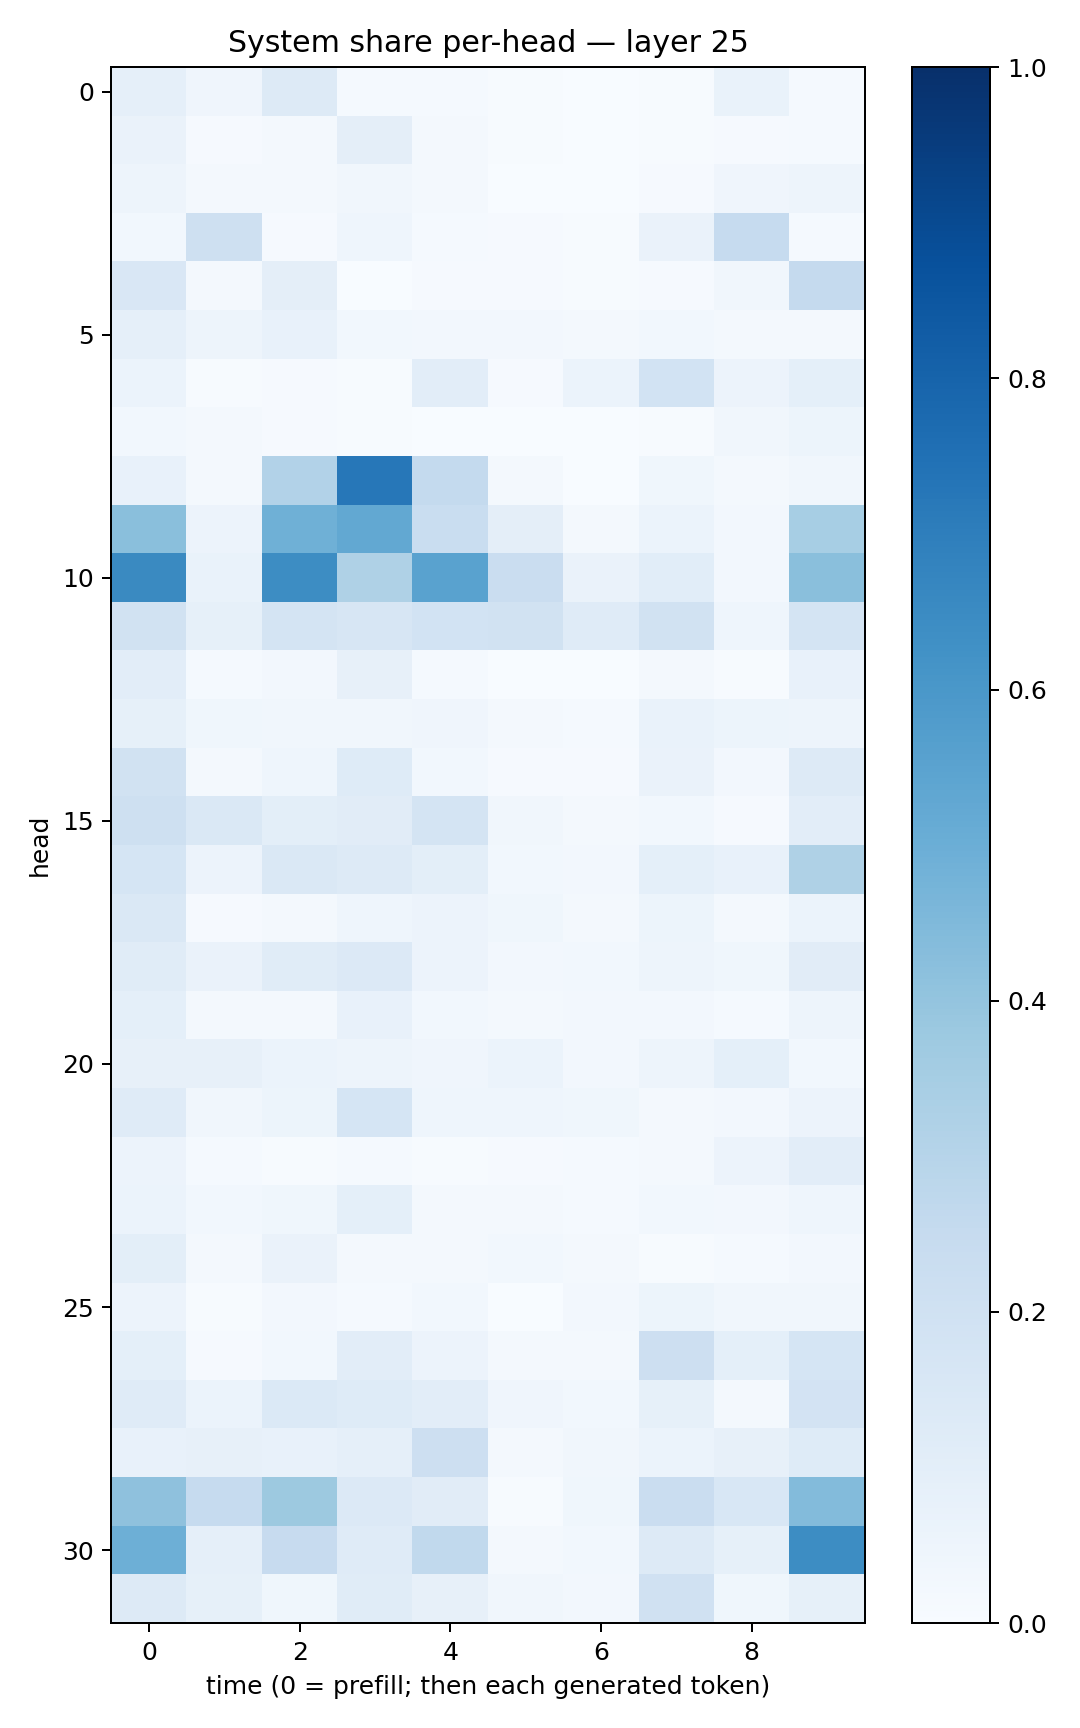

Source data for this figure (header and first rows):
0.0892451, 0.042620752, 0.1259966, 0.012904766, 0.0134417815, 0.0056168395, 0.0017461255, 0.0074790847, 0.067566626, 0.013831229
0.06452, 0.01095, 0.02132, 0.09622, 0.01632, 0.005164, 0.001768, 0.005621, 0.008508, 0.01557
0.04753, 0.01845, 0.02295, 0.03377, 0.01641, 0.001484, 0.001088, 0.009997, 0.03938, 0.04846
0.02884, 0.2094, 0.008982, 0.04589, 0.0133, 0.008378, 0.007354, 0.06378, 0.2463, 0.01473
0.1515, 0.0158, 0.09474, 0.003498, 0.007918, 0.008055, 0.005808, 0.01043, 0.03219, 0.253
0.08876, 0.05041, 0.07186, 0.03068, 0.02531, 0.02701, 0.01866, 0.02915, 0.01753, 0.02055
0.06099, 0.006261, 0.01131, 0.007074, 0.1027, 0.01085, 0.0611, 0.1874, 0.05571, 0.09116
0.02841, 0.01826, 0.01113, 0.006164, 0.002715, 0.001105, 0.000504, 0.005019, 0.03144, 0.05153
0.07415, 0.0185, 0.3123, 0.7234, 0.2545, 0.01619, 0.003073, 0.03663, 0.02085, 0.03226
0.4234, 0.05699, 0.4904, 0.5251, 0.2335, 0.09404, 0.0158, 0.0601, 0.02635, 0.3469
0.6543, 0.06783, 0.6415, 0.3235, 0.5541, 0.2299, 0.06421, 0.1091, 0.02435, 0.4233
0.1884, 0.08273, 0.1737, 0.1623, 0.1853, 0.1884, 0.1196, 0.188, 0.04456, 0.1742
0.1032, 0.0137, 0.02606, 0.07976, 0.01453, 0.00288, 0.003482, 0.02274, 0.007662, 0.07152
0.08384, 0.03745, 0.03434, 0.03405, 0.03983, 0.02112, 0.01407, 0.06929, 0.05418, 0.05
0.188, 0.02082, 0.04435, 0.1231, 0.02776, 0.008803, 0.009955, 0.06395, 0.02369, 0.1264
0.2102, 0.1454, 0.1001, 0.1107, 0.1792, 0.03445, 0.01966, 0.03067, 0.008321, 0.1022
0.1691, 0.05735, 0.1467, 0.1317, 0.1015, 0.02993, 0.0273, 0.09033, 0.07418, 0.3204
0.1435, 0.01052, 0.02086, 0.04503, 0.05596, 0.03813, 0.02333, 0.05097, 0.01755, 0.06182
0.1146, 0.0626, 0.1145, 0.133, 0.05563, 0.02561, 0.02805, 0.04866, 0.03842, 0.1131
0.09166, 0.01843, 0.02177, 0.0729, 0.03061, 0.02266, 0.02643, 0.02641, 0.01555, 0.04907
0.07993, 0.08065, 0.06152, 0.0507, 0.04292, 0.06054, 0.02581, 0.04756, 0.09334, 0.02856
0.1182, 0.03234, 0.05213, 0.1716, 0.04457, 0.04305, 0.03664, 0.01715, 0.0273, 0.05625
0.05577, 0.01178, 0.007225, 0.01213, 0.006078, 0.008762, 0.01271, 0.02191, 0.05815, 0.103
0.0614, 0.03058, 0.03545, 0.09052, 0.01889, 0.01617, 0.01434, 0.02905, 0.02425, 0.04644
0.1011, 0.02091, 0.06627, 0.0191, 0.01771, 0.03038, 0.01856, 0.007358, 0.01504, 0.02445
0.05859, 0.005214, 0.02628, 0.01242, 0.03049, 0.002581, 0.02426, 0.05175, 0.03506, 0.03327
0.09175, 0.01061, 0.02987, 0.1045, 0.05634, 0.01934, 0.01932, 0.2116, 0.09182, 0.1687
0.1189, 0.06159, 0.1401, 0.1212, 0.1021, 0.03982, 0.02906, 0.08577, 0.01883, 0.1822
0.07164, 0.08007, 0.07294, 0.0869, 0.2127, 0.02299, 0.03166, 0.06057, 0.0789, 0.1216
0.4124, 0.2469, 0.3759, 0.1337, 0.1114, 0.006559, 0.03698, 0.229, 0.156, 0.4397
0.4926, 0.08976, 0.2447, 0.1197, 0.2617, 0.01745, 0.02996, 0.1312, 0.08461, 0.644
0.129, 0.08379, 0.03752, 0.1137, 0.08083, 0.03285, 0.0271, 0.1962, 0.03777, 0.08519
